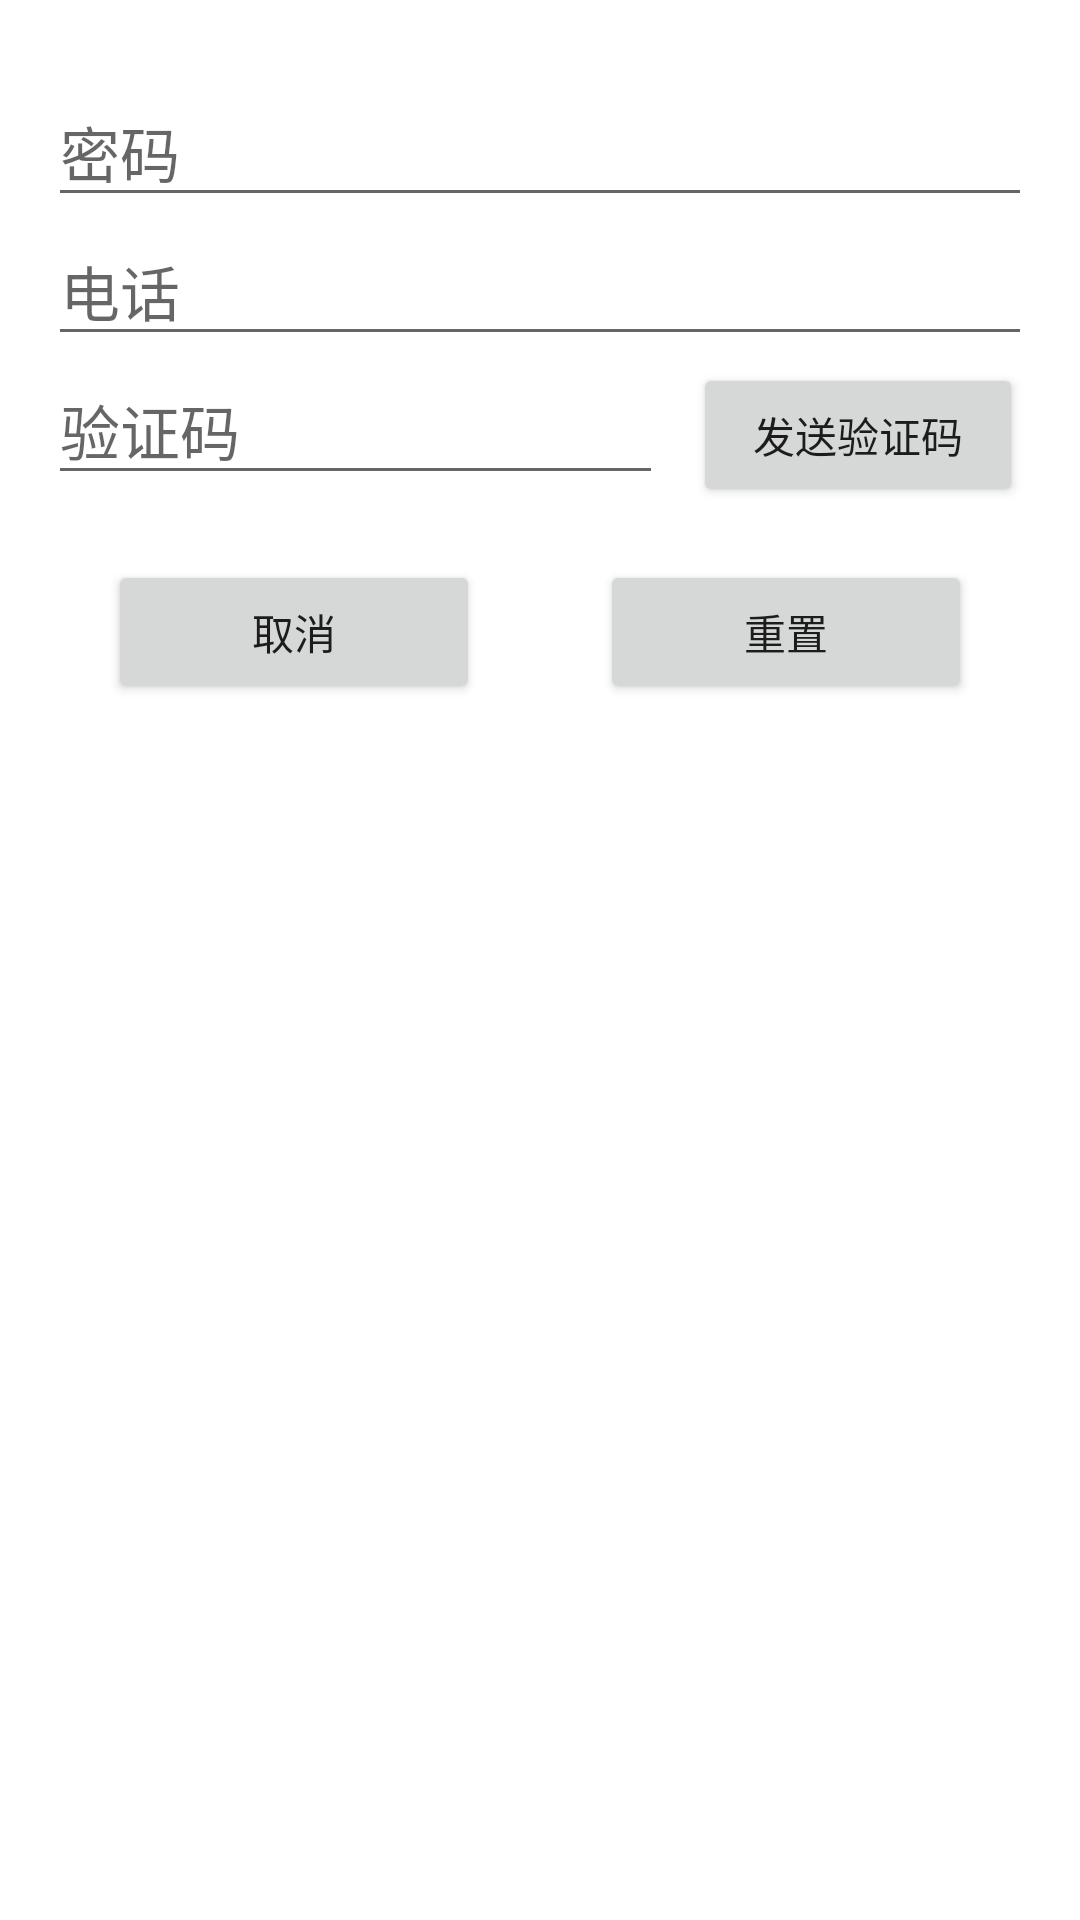

This screen was rendered from an Android layout file. Write that file and the resources it references.
<!-- AndroidManifest.xml: application theme Theme.Android_demo -->
<!-- res/layout/dialog_change.xml -->
<LinearLayout xmlns:android="http://schemas.android.com/apk/res/android"
    android:layout_width="match_parent"
    android:layout_height="wrap_content"
    android:orientation="vertical"
    android:padding="16dp">

    <EditText
        android:id="@+id/et_password"
        android:paddingTop="20dp"
        android:layout_width="match_parent"
        android:layout_height="wrap_content"
        android:inputType="textPassword"
        android:textSize="20sp"
        android:hint="@string/Password" />
    <EditText
        android:id="@+id/et_phone"
        android:layout_width="match_parent"
        android:layout_height="wrap_content"
        android:textSize="20sp"
        android:hint="@string/phone" />

    <LinearLayout
        android:layout_width="match_parent"
        android:layout_height="wrap_content"
        android:orientation="horizontal">
        <EditText
            android:id="@+id/et_verify"
            android:layout_width="205dp"
            android:layout_height="wrap_content"
            android:layout_marginRight="10dp"
            android:hint="验证码"
            android:textSize="20sp" />

        <Button
        android:id="@+id/btn_send"
        android:layout_width="110dp"
        android:layout_height="wrap_content"
        android:text="发送验证码" />
    </LinearLayout>

    <LinearLayout
        android:layout_width="match_parent"
        android:layout_height="wrap_content"
        android:orientation="horizontal">
    <Button
        android:id="@+id/btn_quit"
        android:layout_width="match_parent"
        android:layout_height="wrap_content"
        android:layout_weight="1"
        android:layout_margin="20dp"
        android:text="取消" />
    <Button
        android:id="@+id/btn_reset"
        android:layout_width="match_parent"
        android:layout_weight="1"
        android:layout_height="wrap_content"
        android:layout_margin="20dp"
        android:text="重置" />
    </LinearLayout>

</LinearLayout>
<!-- resources referenced by this layout -->
<resources>
  <string name="Password">密码</string>
  <string name="phone">电话</string>
  <style name="Theme.Android_demo" parent="Theme.MaterialComponents.DayNight.DarkActionBar">
          
          <item name="colorPrimary">@color/theme</item>
          <item name="colorPrimaryVariant">@color/purple_700</item>
          <item name="colorOnPrimary">@color/white</item>
          
          <item name="colorSecondary">@color/teal_200</item>
          <item name="colorSecondaryVariant">@color/teal_700</item>
          <item name="colorOnSecondary">@color/black</item>
          
          <item name="android:statusBarColor">@color/theme</item>
          
      </style>
  <color name="theme">#18a058</color>
  <color name="purple_700">#FF3700B3</color>
  <color name="white">#FFFFFFFF</color>
  <color name="teal_200">#FF03DAC5</color>
  <color name="teal_700">#FF018786</color>
  <color name="black">#FF000000</color>
</resources>
